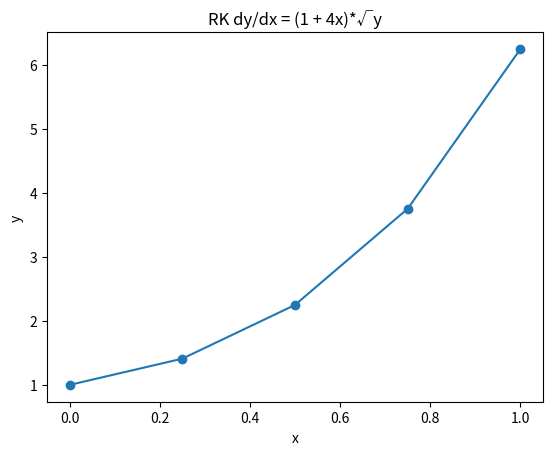

The script that saved this image:
import numpy as np
import matplotlib.pyplot as plt

# Definir la ecuación diferencial
def dydx(x, y):
    return (1 + 4*x) * np.sqrt(y)

# Definir las condiciones iniciales y el tamaño de paso
y0 = 1
h = 0.25

# Definir la función para implementar el método de RK4
def rk(dydx, x0, y0, h, num_steps):
    x = np.zeros(num_steps + 1)
    y = np.zeros(num_steps + 1)
    x[0] = x0
    y[0] = y0
    for i in range(num_steps):
        k1 = h * dydx(x[i], y[i])
        k2 = h * dydx(x[i] + h/2, y[i] + k1/2)
        k3 = h * dydx(x[i] + h/2, y[i] + k2/2)
        k4 = h * dydx(x[i] + h, y[i] + k3)
        y[i+1] = y[i] + (k1 + 2*k2 + 2*k3 + k4) / 6
        x[i+1] = x[i] + h
    return x, y

# Calcular los valores de x y y usando el método de RK4
x, y = rk(dydx, 0, y0, h, 4)

# Graficar los resultados
plt.plot(x, y, 'o-')
plt.xlabel('x')
plt.ylabel('y')
plt.title('RK dy/dx = (1 + 4x)*√y')
plt.show()

input('click para salir')